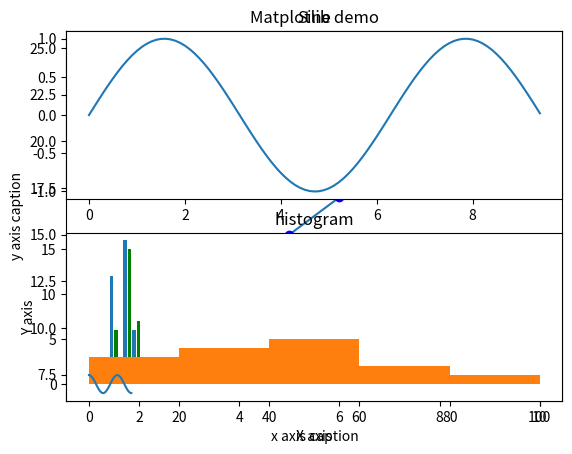

Write Python code to recreate this figure.
from matplotlib import pyplot as plt
import numpy as np 
from matplotlib import pyplot as plt 

x = np.arange(1,11) 
y = 2 * x + 5 
plt.title("Matplotlib demo") 
plt.xlabel("x axis caption") 
plt.ylabel("y axis caption") 
plt.plot(x,y) 
plt.show()

plt.plot(x,y,"ob") 
plt.show() 

# Compute the x and y coordinates for points on sine and cosine curves 
x = np.arange(0, 3 * np.pi, 0.1) 
y_sin = np.sin(x) 
y_cos = np.cos(x)  
   
# Set up a subplot grid that has height 2 and width 1, 
# and set the first such subplot as active. 
plt.subplot(2, 1, 1)
   
# Make the first plot 
plt.plot(x, y_sin) 
plt.title('Sine')  
   
# Set the second subplot as active, and make the second plot. 
plt.subplot(2, 1, 2) 
plt.plot(x, y_cos) 
plt.title('Cosine')  
   
# Show the figure. 
plt.show()

x = [5,8,10] 
y = [12,16,6]  

x2 = [6,9,11] 
y2 = [6,15,7] 
plt.bar(x, y, align = 'center') 
plt.bar(x2, y2, color = 'g', align = 'center') 
plt.title('Bar graph') 
plt.ylabel('Y axis') 
plt.xlabel('X axis')  

plt.show()

a = np.array([22,87,5,43,56,73,55,54,11,20,51,5,79,31,27]) 
plt.hist(a, bins = [0,20,40,60,80,100]) 
plt.title("histogram") 
plt.show()